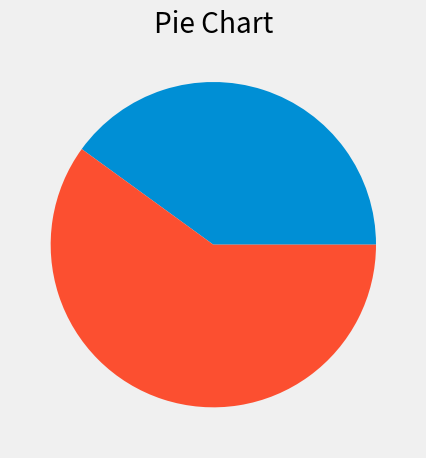

Recreate this plot in Python.
import matplotlib
matplotlib.use('Agg')
from matplotlib import pyplot as plt
plt.style.use("fivethirtyeight")
x = [40,60]
plt.pie(x)
plt.title("Pie Chart")
plt.tight_layout()
plt.savefig("plot.png")
